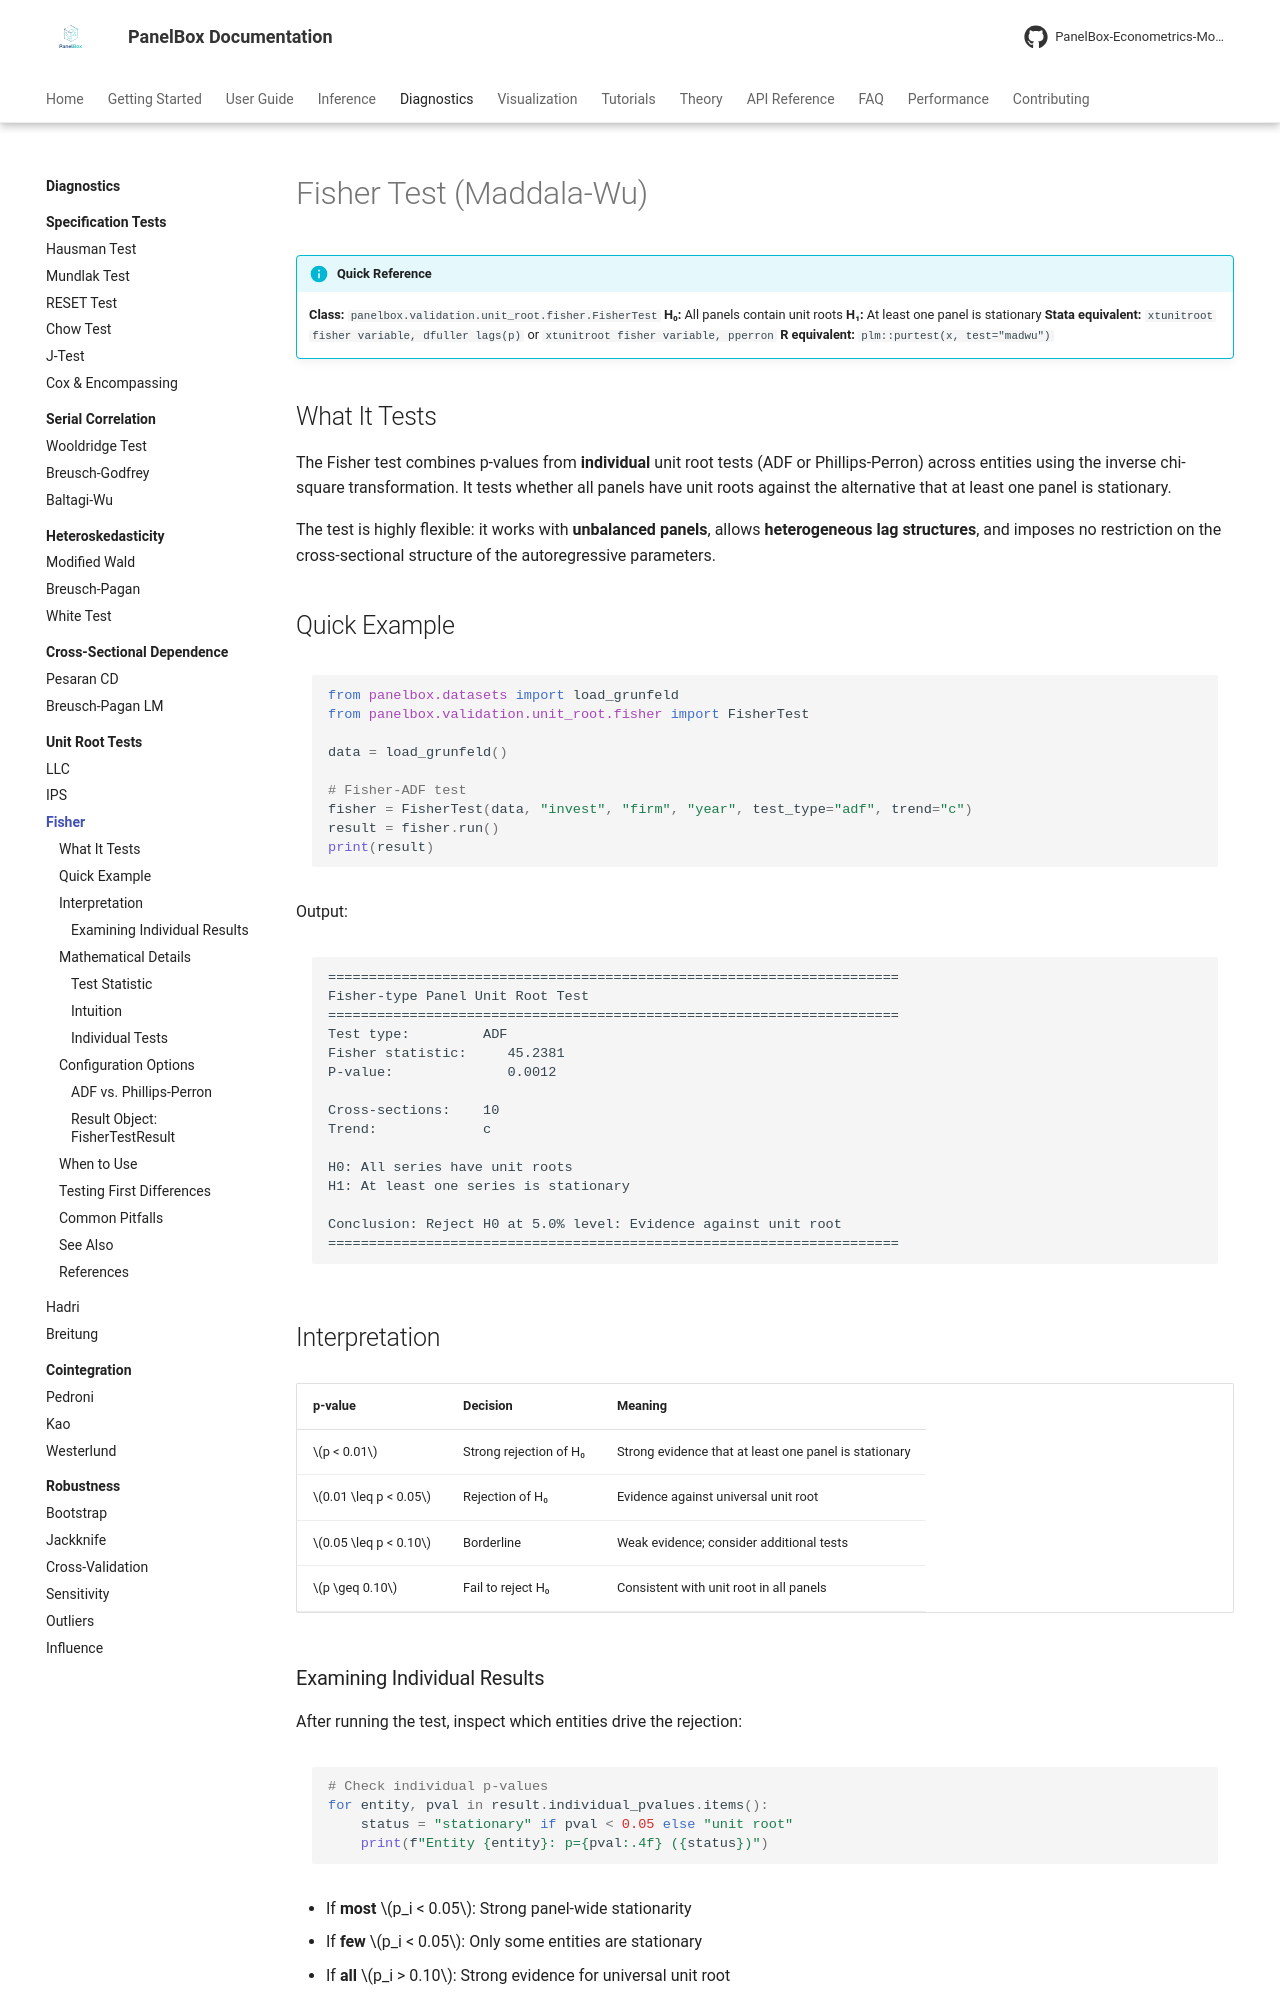

repository: PanelBox-Econometrics-Model/panelbox · page: diagnostics/unit-root/fisher/index.html · generator: mkdocs

---
title: "Fisher Test"
description: "Fisher-type panel unit root test combining individual p-values in PanelBox — Maddala-Wu test supporting ADF and Phillips-Perron variants for unbalanced panels."
---

# Fisher Test (Maddala-Wu)

!!! info "Quick Reference"
    **Class:** `panelbox.validation.unit_root.fisher.FisherTest`
    **H₀:** All panels contain unit roots
    **H₁:** At least one panel is stationary
    **Stata equivalent:** `xtunitroot fisher variable, dfuller lags(p)` or `xtunitroot fisher variable, pperron`
    **R equivalent:** `plm::purtest(x, test="madwu")`

## What It Tests

The Fisher test combines p-values from **individual** unit root tests (ADF or Phillips-Perron) across entities using the inverse chi-square transformation. It tests whether all panels have unit roots against the alternative that at least one panel is stationary.

The test is highly flexible: it works with **unbalanced panels**, allows **heterogeneous lag structures**, and imposes no restriction on the cross-sectional structure of the autoregressive parameters.

## Quick Example

```python
from panelbox.datasets import load_grunfeld
from panelbox.validation.unit_root.fisher import FisherTest

data = load_grunfeld()

# Fisher-ADF test
fisher = FisherTest(data, "invest", "firm", "year", test_type="adf", trend="c")
result = fisher.run()
print(result)
```

Output:

```text
======================================================================
Fisher-type Panel Unit Root Test
======================================================================
Test type:         ADF
Fisher statistic:     45.2381
P-value:              0.0012

Cross-sections:    10
Trend:             c

H0: All series have unit roots
H1: At least one series is stationary

Conclusion: Reject H0 at 5.0% level: Evidence against unit root
======================================================================
```

## Interpretation

| p-value | Decision | Meaning |
|:--------|:---------|:--------|
| $p < 0.01$ | Strong rejection of H₀ | Strong evidence that at least one panel is stationary |
| $0.01 \leq p < 0.05$ | Rejection of H₀ | Evidence against universal unit root |
| $0.05 \leq p < 0.10$ | Borderline | Weak evidence; consider additional tests |
| $p \geq 0.10$ | Fail to reject H₀ | Consistent with unit root in all panels |

### Examining Individual Results

After running the test, inspect which entities drive the rejection:

```python
# Check individual p-values
for entity, pval in result.individual_pvalues.items():
    status = "stationary" if pval < 0.05 else "unit root"
    print(f"Entity {entity}: p={pval:.4f} ({status})")
```

- If **most** $p_i < 0.05$: Strong panel-wide stationarity
- If **few** $p_i < 0.05$: Only some entities are stationary
- If **all** $p_i > 0.10$: Strong evidence for universal unit root

## Mathematical Details
